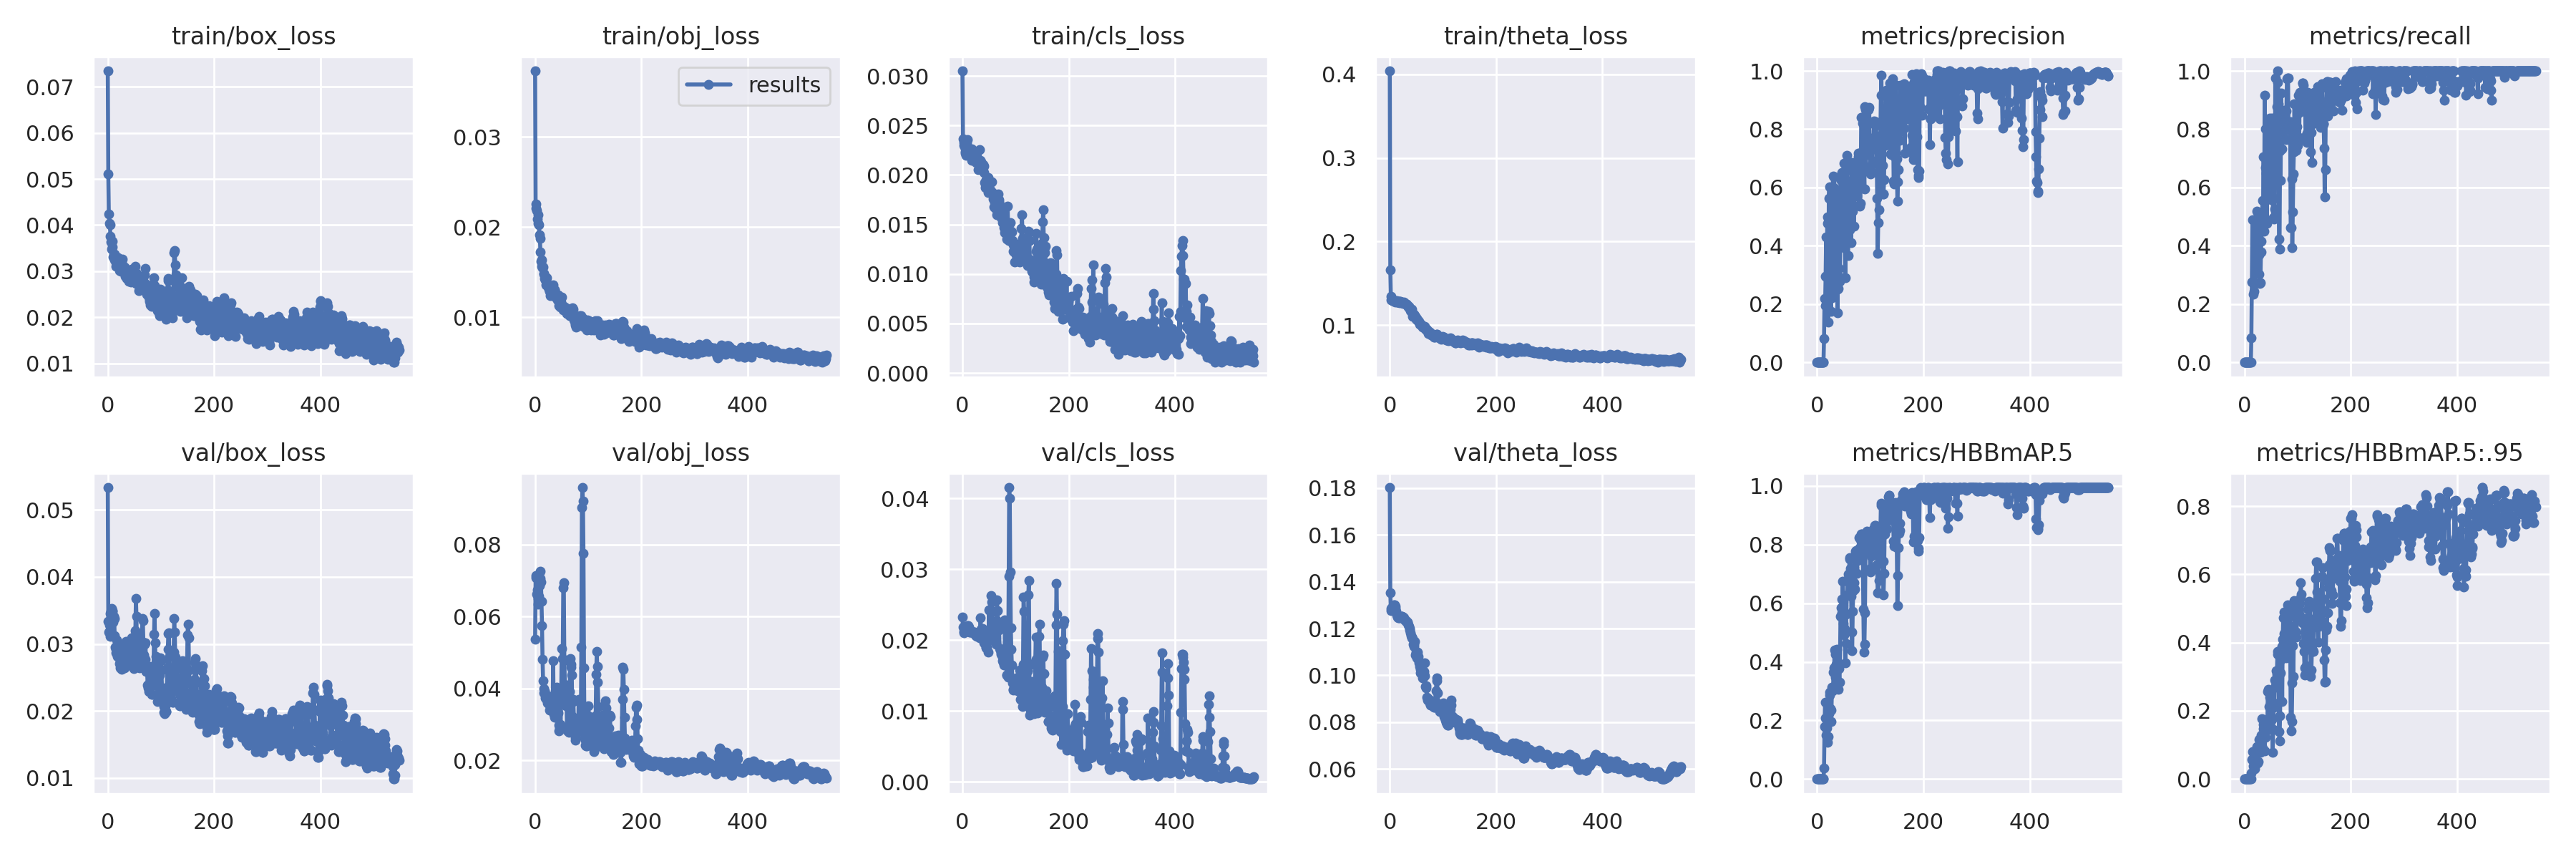

The table this chart was drawn from, first rows:
epoch, train/box_loss, train/obj_loss, train/cls_loss, train/theta_loss, metrics/precision, metrics/recall, metrics/HBBmAP.5, metrics/HBBmAP.5:.95, val/box_loss, val/obj_loss, val/cls_loss, val/theta_loss, x/lr0, x/lr1, x/lr2
0, 0.07347, 0.03732, 0.03051, 0.4042, 0, 0, 0, 0, 0.05334, 0.05364, 0.02324, 0.1803, 1.1e-05, 1.1e-05, 0.09891
1, 0.05109, 0.02204, 0.02366, 0.1656, 0, 0, 0, 0, 0.0334, 0.07135, 0.02185, 0.1353, 2.3e-05, 2.3e-05, 0.09772
2, 0.0424, 0.02255, 0.02301, 0.1342, 0, 0, 0, 0, 0.0318, 0.07071, 0.0212, 0.1277, 3.5e-05, 3.5e-05, 0.09653
3, 0.04032, 0.02187, 0.02329, 0.1297, 0, 0, 0, 0, 0.03279, 0.06613, 0.02106, 0.1285, 4.6999e-05, 4.6999e-05, 0.09535
4, 0.04012, 0.0209, 0.02288, 0.13, 0, 0, 0, 0, 0.03107, 0.0674, 0.02114, 0.1289, 5.8997e-05, 5.8997e-05, 0.09416
5, 0.03753, 0.02139, 0.02236, 0.1292, 0, 0, 0, 0, 0.03451, 0.06343, 0.02126, 0.1289, 7.0995e-05, 7.0995e-05, 0.09297
6, 0.03639, 0.02041, 0.02219, 0.1293, 0, 0, 0, 0, 0.03486, 0.06506, 0.02138, 0.1292, 8.2991e-05, 8.2991e-05, 0.09178
7, 0.03475, 0.02029, 0.02197, 0.1289, 0, 0, 0, 0, 0.0353, 0.06561, 0.02142, 0.1298, 9.4986e-05, 9.4986e-05, 0.09059
8, 0.03653, 0.01914, 0.0232, 0.1279, 0, 0, 0, 0, 0.03489, 0.06854, 0.02163, 0.13, 0.000107, 0.000107, 0.08941
9, 0.03521, 0.01875, 0.02355, 0.129, 0, 0, 0, 0, 0.03497, 0.07068, 0.02184, 0.1301, 0.000119, 0.000119, 0.08822
10, 0.03306, 0.01725, 0.02205, 0.1288, 0, 0, 0, 0, 0.0333, 0.07265, 0.02204, 0.1296, 0.000131, 0.000131, 0.08703
11, 0.03368, 0.01624, 0.02257, 0.1277, 0, 0, 0, 0, 0.03417, 0.06961, 0.02204, 0.1287, 0.000143, 0.000143, 0.08584
12, 0.03248, 0.01634, 0.02266, 0.1286, 0, 0, 0, 0, 0.03384, 0.06414, 0.02187, 0.1272, 0.0001549, 0.0001549, 0.08465
13, 0.03362, 0.01567, 0.02202, 0.129, 0.08252, 0.08461, 0.03612, 0.01782, 0.03123, 0.05741, 0.02152, 0.126, 0.0001669, 0.0001669, 0.08347
14, 0.03295, 0.01547, 0.02256, 0.1272, 0.22, 0.2754, 0.1794, 0.05728, 0.0295, 0.04806, 0.02118, 0.1252, 0.0001789, 0.0001789, 0.08228
15, 0.03099, 0.01559, 0.02194, 0.1278, 0.1935, 0.4892, 0.2622, 0.0807, 0.02872, 0.04222, 0.0211, 0.125, 0.0001909, 0.0001909, 0.08109
16, 0.0318, 0.01479, 0.02218, 0.1277, 0.2951, 0.273, 0.2078, 0.07904, 0.02917, 0.03995, 0.02114, 0.1247, 0.0002028, 0.0002028, 0.0799
17, 0.03312, 0.01485, 0.02266, 0.1282, 0.4313, 0.2333, 0.1486, 0.03802, 0.03058, 0.03867, 0.02118, 0.1246, 0.0002148, 0.0002148, 0.07871
18, 0.03118, 0.01431, 0.02146, 0.1282, 0.1968, 0.2444, 0.174, 0.03793, 0.02818, 0.03936, 0.02113, 0.1247, 0.0002268, 0.0002268, 0.07753
19, 0.0321, 0.01413, 0.02196, 0.1263, 0.476, 0.2741, 0.1242, 0.03009, 0.03015, 0.03732, 0.02115, 0.1248, 0.0002387, 0.0002387, 0.07634
20, 0.03284, 0.01361, 0.02156, 0.1279, 0.5002, 0.3425, 0.1875, 0.0582, 0.02892, 0.0371, 0.02112, 0.1249, 0.0002507, 0.0002507, 0.07515
21, 0.03082, 0.01408, 0.02231, 0.1276, 0.1393, 0.3074, 0.146, 0.04191, 0.02968, 0.03796, 0.02102, 0.1252, 0.0002626, 0.0002626, 0.07396
22, 0.03018, 0.01437, 0.02161, 0.1278, 0.5632, 0.3815, 0.2228, 0.07784, 0.02704, 0.03689, 0.0211, 0.1252, 0.0002746, 0.0002746, 0.07278
23, 0.03109, 0.01363, 0.02165, 0.127, 0.603, 0.4813, 0.2858, 0.09465, 0.02751, 0.03607, 0.02111, 0.1252, 0.0002865, 0.0002865, 0.07159
24, 0.03197, 0.01334, 0.02213, 0.1264, 0.2256, 0.5185, 0.2951, 0.07533, 0.02638, 0.03693, 0.02071, 0.125, 0.0002985, 0.0002985, 0.0704
25, 0.0299, 0.0135, 0.02217, 0.1261, 0.2261, 0.4071, 0.2395, 0.04676, 0.02873, 0.03799, 0.02064, 0.1248, 0.0003104, 0.0003104, 0.06921
26, 0.03182, 0.01311, 0.02128, 0.1273, 0.1752, 0.5031, 0.1961, 0.05062, 0.02626, 0.03583, 0.02066, 0.1245, 0.0003223, 0.0003223, 0.06802
27, 0.03082, 0.01285, 0.02169, 0.1266, 0.2252, 0.3034, 0.2355, 0.08658, 0.02954, 0.03394, 0.02054, 0.1241, 0.0003343, 0.0003343, 0.06683
28, 0.03266, 0.01276, 0.02168, 0.126, 0.2221, 0.3684, 0.3142, 0.1165, 0.02831, 0.03473, 0.02063, 0.1237, 0.0003462, 0.0003462, 0.06565
29, 0.03073, 0.01236, 0.02133, 0.1256, 0.574, 0.2704, 0.3018, 0.1009, 0.02877, 0.0351, 0.02085, 0.1235, 0.0003581, 0.0003581, 0.06446
30, 0.03091, 0.01254, 0.02053, 0.1247, 0.6388, 0.2728, 0.3139, 0.0773, 0.02947, 0.03514, 0.02064, 0.1232, 0.00037, 0.00037, 0.06327
31, 0.03022, 0.01303, 0.02139, 0.125, 0.5634, 0.3778, 0.3639, 0.1085, 0.02642, 0.03719, 0.02107, 0.1232, 0.0003819, 0.0003819, 0.06208
32, 0.03095, 0.01307, 0.02259, 0.1247, 0.636, 0.4148, 0.3793, 0.1286, 0.02655, 0.03485, 0.02034, 0.1227, 0.0003938, 0.0003938, 0.06089
33, 0.02889, 0.01275, 0.02101, 0.1231, 0.5973, 0.4852, 0.4416, 0.1765, 0.02779, 0.03427, 0.02125, 0.1224, 0.0004056, 0.0004056, 0.05971
34, 0.02995, 0.01356, 0.02146, 0.1234, 0.4836, 0.5549, 0.3483, 0.09061, 0.03036, 0.04779, 0.02315, 0.1226, 0.0004175, 0.0004175, 0.05852
35, 0.02844, 0.01286, 0.0213, 0.1218, 0.5403, 0.5182, 0.4263, 0.1609, 0.02738, 0.03284, 0.02151, 0.1216, 0.0004294, 0.0004294, 0.05733
36, 0.02893, 0.01301, 0.02102, 0.122, 0.2498, 0.7066, 0.3924, 0.1472, 0.02761, 0.03574, 0.0203, 0.1209, 0.0004412, 0.0004412, 0.05614
37, 0.02888, 0.01305, 0.02044, 0.1207, 0.5707, 0.4501, 0.4419, 0.1607, 0.02793, 0.03203, 0.02079, 0.1201, 0.0004531, 0.0004531, 0.05495
38, 0.02821, 0.01226, 0.02074, 0.1201, 0.1708, 0.9154, 0.381, 0.08256, 0.02714, 0.03646, 0.02168, 0.1194, 0.0004649, 0.0004649, 0.05377
39, 0.02784, 0.01235, 0.02101, 0.1172, 0.2517, 0.6679, 0.3317, 0.1216, 0.02824, 0.03197, 0.02015, 0.1182, 0.0004768, 0.0004768, 0.05258
40, 0.0294, 0.01231, 0.02091, 0.1167, 0.2544, 0.8014, 0.3053, 0.1435, 0.02786, 0.04028, 0.02012, 0.1168, 0.0004886, 0.0004886, 0.05139
41, 0.02823, 0.01248, 0.02022, 0.1186, 0.323, 0.6489, 0.3776, 0.1647, 0.02701, 0.03621, 0.01962, 0.1161, 0.0005004, 0.0005004, 0.0502
42, 0.02875, 0.01192, 0.01924, 0.1151, 0.2781, 0.4775, 0.3295, 0.1442, 0.03007, 0.03925, 0.02014, 0.1164, 0.0005122, 0.0005122, 0.04901
43, 0.02808, 0.01244, 0.01874, 0.1099, 0.2917, 0.6912, 0.3925, 0.1528, 0.03028, 0.03316, 0.01967, 0.1156, 0.000524, 0.000524, 0.04782
44, 0.02765, 0.01171, 0.01953, 0.113, 0.592, 0.7464, 0.5558, 0.2575, 0.02687, 0.02983, 0.01901, 0.1134, 0.0005358, 0.0005358, 0.04664
45, 0.0305, 0.01126, 0.01939, 0.1123, 0.6254, 0.7721, 0.5849, 0.2628, 0.03092, 0.02827, 0.01891, 0.1123, 0.0005476, 0.0005476, 0.04545
46, 0.02857, 0.01155, 0.01949, 0.1125, 0.5573, 0.7501, 0.6143, 0.2124, 0.02939, 0.02896, 0.01899, 0.1132, 0.0005593, 0.0005593, 0.04426
47, 0.02844, 0.01114, 0.01888, 0.1111, 0.6503, 0.5926, 0.5676, 0.2393, 0.02868, 0.036, 0.02137, 0.1144, 0.0005711, 0.0005711, 0.04307
48, 0.02973, 0.01159, 0.01824, 0.1104, 0.4952, 0.8385, 0.6742, 0.2518, 0.02669, 0.02998, 0.01997, 0.1088, 0.0005828, 0.0005828, 0.04188
49, 0.02813, 0.01167, 0.01975, 0.1082, 0.437, 0.8234, 0.5301, 0.2559, 0.02628, 0.03645, 0.01834, 0.1093, 0.0005946, 0.0005946, 0.0407
50, 0.02777, 0.01227, 0.0194, 0.107, 0.6838, 0.5593, 0.4906, 0.1727, 0.03111, 0.05113, 0.02426, 0.1098, 0.0006063, 0.0006063, 0.03951
51, 0.02857, 0.01123, 0.01856, 0.1077, 0.3947, 0.8375, 0.5171, 0.1765, 0.02757, 0.03763, 0.021, 0.1074, 0.000618, 0.000618, 0.03832
52, 0.03099, 0.01101, 0.01821, 0.1063, 0.4173, 0.7208, 0.5112, 0.1751, 0.03199, 0.04824, 0.02091, 0.1098, 0.0006297, 0.0006297, 0.03713
53, 0.02733, 0.01077, 0.01842, 0.1047, 0.2893, 0.6066, 0.3969, 0.07831, 0.03682, 0.06801, 0.02411, 0.1081, 0.0006414, 0.0006414, 0.03594
54, 0.02815, 0.0112, 0.01834, 0.1044, 0.5984, 0.4963, 0.4629, 0.1464, 0.0341, 0.0693, 0.02627, 0.1069, 0.0006531, 0.0006531, 0.03475
55, 0.02952, 0.01114, 0.01933, 0.104, 0.6247, 0.563, 0.5636, 0.2096, 0.02716, 0.04784, 0.02533, 0.1052, 0.0006648, 0.0006648, 0.03356
56, 0.02734, 0.01087, 0.01821, 0.1012, 0.7107, 0.4911, 0.6294, 0.223, 0.02788, 0.04115, 0.02408, 0.1037, 0.0006764, 0.0006764, 0.03238
57, 0.02712, 0.01082, 0.0181, 0.1008, 0.6737, 0.5259, 0.677, 0.2906, 0.02789, 0.03858, 0.0225, 0.1024, 0.0006881, 0.0006881, 0.03119
58, 0.0274, 0.01101, 0.01756, 0.1009, 0.3659, 0.9744, 0.6848, 0.2686, 0.03147, 0.03514, 0.02098, 0.1009, 0.0006997, 0.0006997, 0.03
59, 0.02577, 0.0107, 0.01677, 0.1011, 0.4836, 0.8205, 0.6989, 0.2727, 0.0276, 0.0371, 0.02192, 0.1026, 0.0007113, 0.0007113, 0.02881
... 489 more rows
